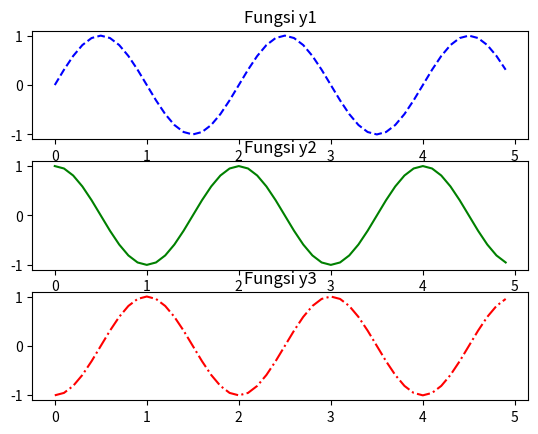

This chart was generated by the following Python code:
import matplotlib.pyplot as zii
import math
import numpy as zee

t = zee.arange(0,5,0.1)
y1 = zee.sin(math.pi*t)
y2 = zee.sin(math.pi*t+math.pi/2)
y3 = zee.sin(math.pi*t-math.pi/2)

zii.subplot(3,1,1)
zii.title('Fungsi y1')
zii.plot(t,y1,'b--')

zii.subplot(3,1,2)
zii.title('Fungsi y2')
zii.plot(t,y2,'g')

zii.subplot(3,1,3)
zii.title('Fungsi y3')
zii.plot(t,y3,'r-.')


zii.show()
